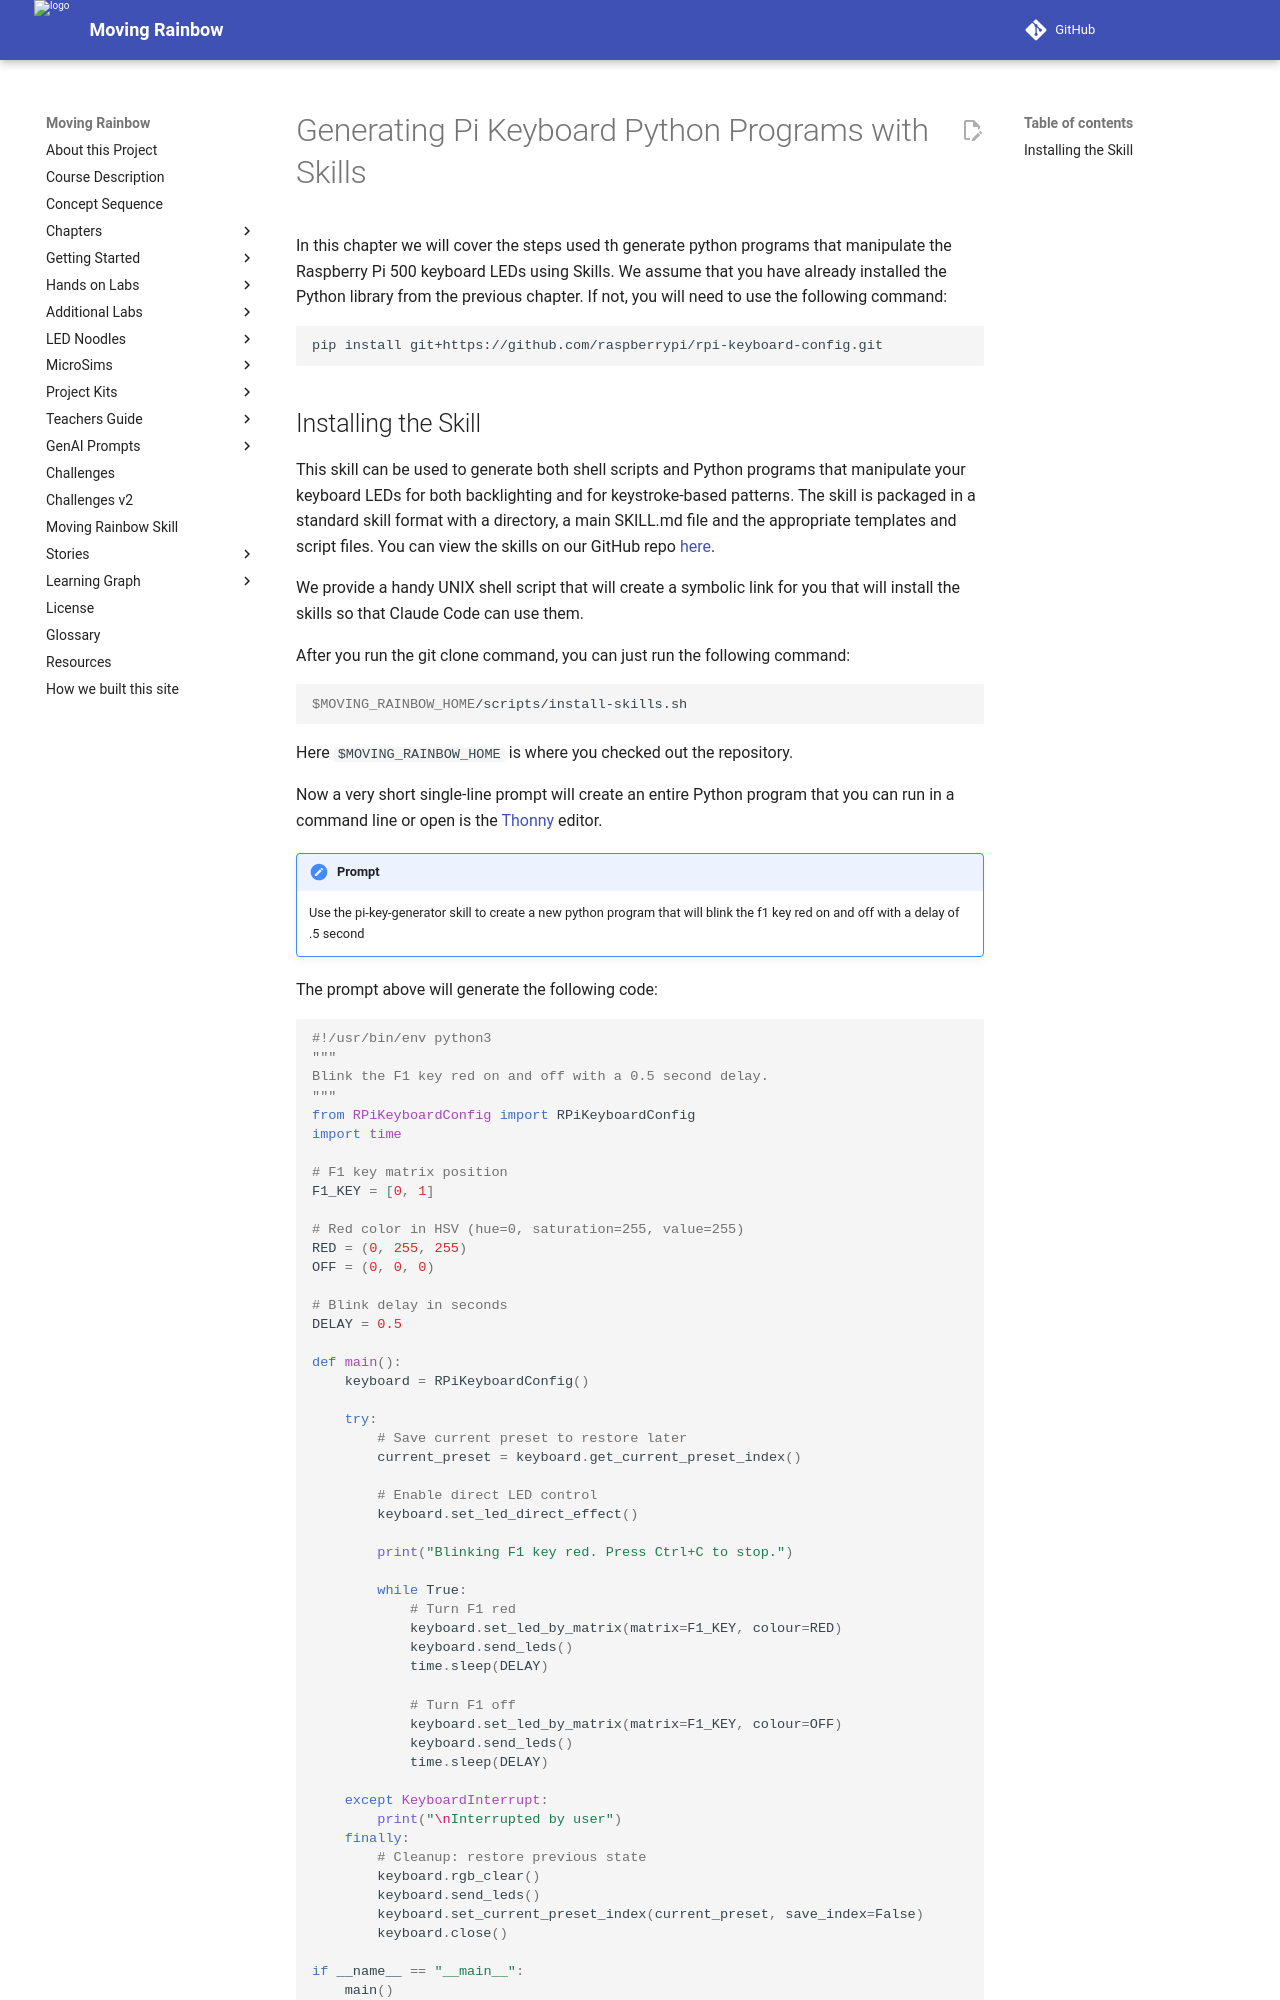

repository: dmccreary/moving-rainbow · page: old-chapters/04-pi-keyboard-skill/index.html · generator: mkdocs

# Generating Pi Keyboard Python Programs with Skills

In this chapter we will cover the steps used
th generate python programs that manipulate the
Raspberry Pi 500 keyboard LEDs using Skills.  We assume that
you have already installed the Python library from the
previous chapter.  If not, you will need to use
the following command:

```sh
pip install git+https://github.com/raspberrypi/rpi-keyboard-config.git
```
